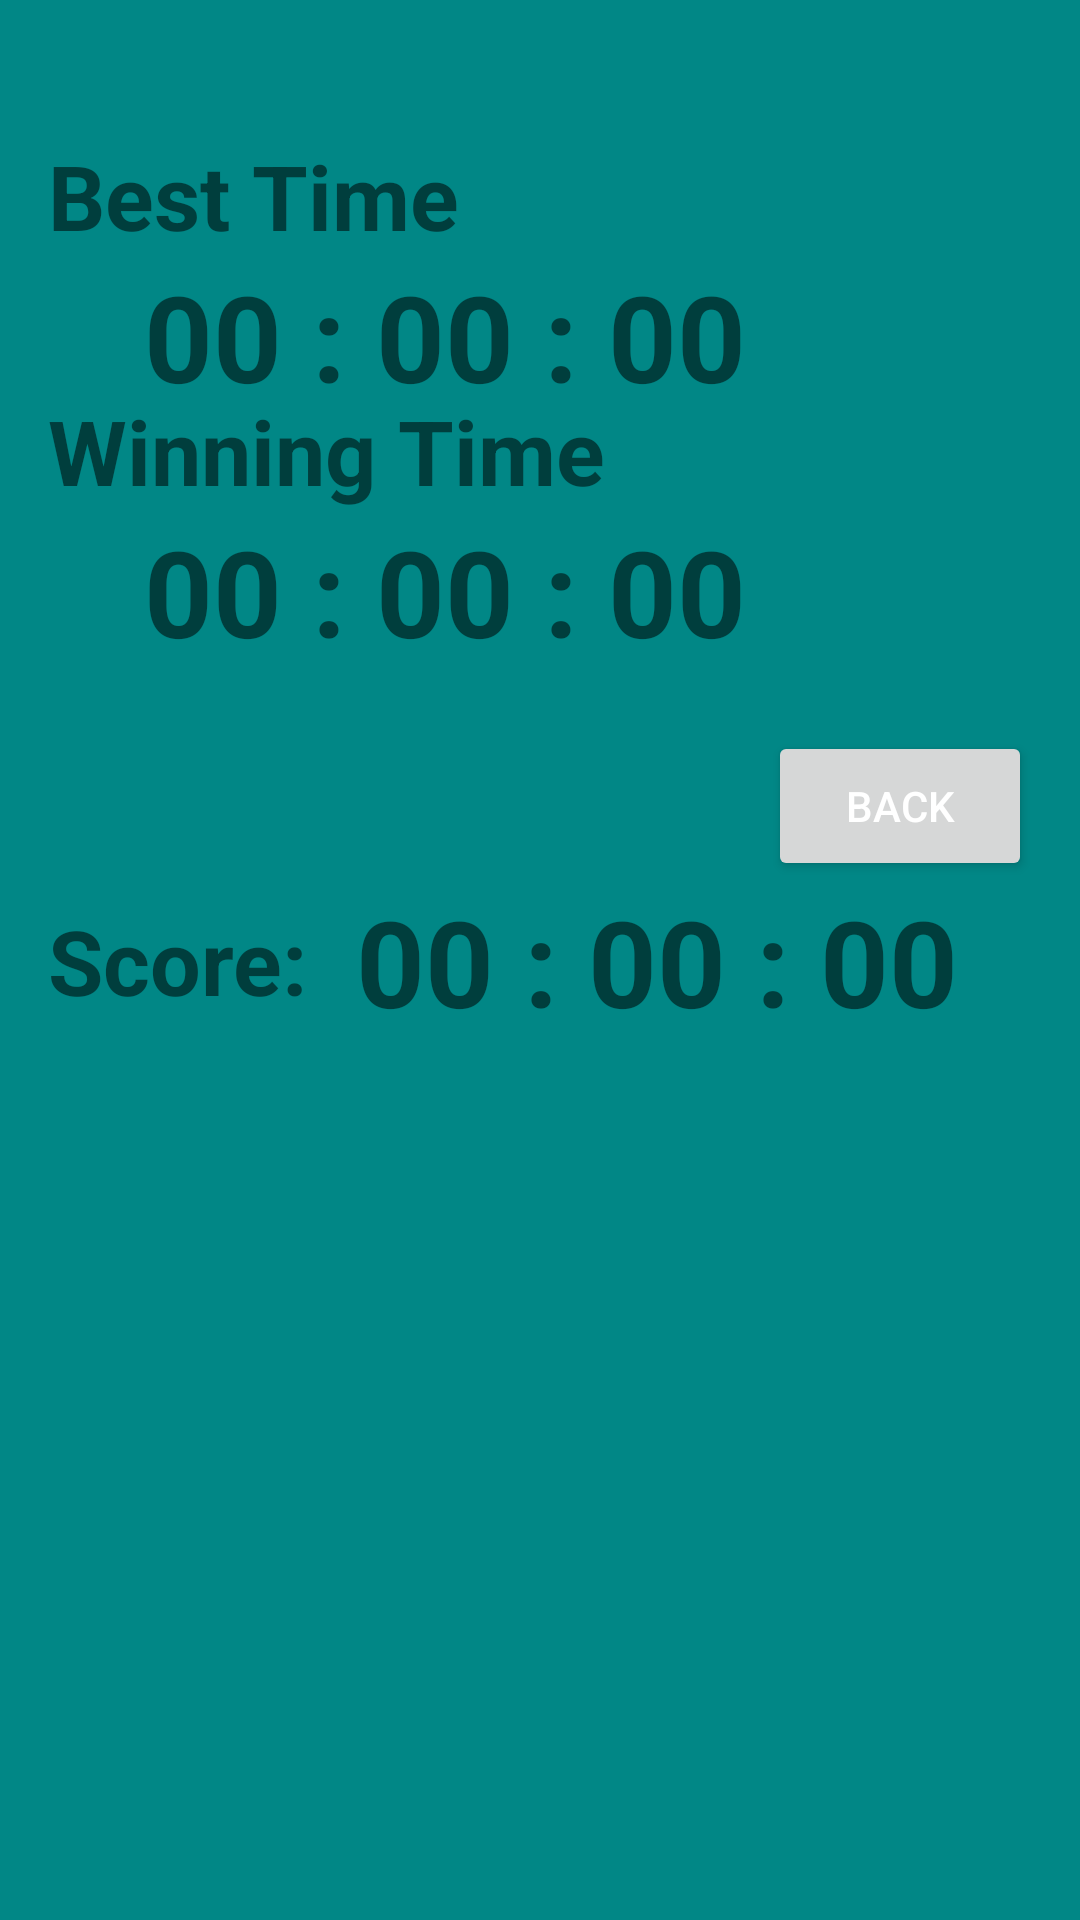

Reconstruct the res/layout file that produces this screen, plus the resources it refers to.
<!-- AndroidManifest.xml: application theme Theme.CaptureTheFlag -->
<!-- res/layout/leaderboard.xml -->
<?xml version="1.0" encoding="utf-8"?>
<androidx.constraintlayout.widget.ConstraintLayout xmlns:android="http://schemas.android.com/apk/res/android"
    xmlns:app="http://schemas.android.com/apk/res-auto"
    android:layout_width="match_parent"
    android:layout_height="match_parent"
    android:background="@color/teal_700">

    <Button
        android:id="@+id/frag_button_return"
        android:layout_width="wrap_content"
        android:layout_height="50dp"
        android:layout_marginEnd="16dp"
        android:text="@string/back"
        android:textColor="@color/white"
        app:layout_constraintBottom_toTopOf="@+id/frag_textview_lb_time_winner"
        app:layout_constraintEnd_toEndOf="parent" />

    <TextView
        android:id="@+id/textview_score1"
        android:layout_width="wrap_content"
        android:layout_height="wrap_content"
        android:layout_marginStart="16dp"
        android:text="@string/score_desc"
        android:textSize="30sp"
        android:textStyle="bold"
        app:layout_constraintBottom_toBottomOf="parent"
        app:layout_constraintStart_toStartOf="parent"
        app:layout_constraintTop_toTopOf="parent" />

    <TextView
        android:id="@+id/frag_textview_lb_time_player"
        android:layout_width="wrap_content"
        android:layout_height="wrap_content"
        android:layout_marginStart="32dp"
        android:text="@string/time"
        android:textSize="40sp"
        android:textStyle="bold"
        app:layout_constraintStart_toStartOf="@+id/textview_score2"
        app:layout_constraintTop_toBottomOf="@+id/textview_score2" />

    <TextView
        android:id="@+id/frag_textview_lb_time_top"
        android:layout_width="wrap_content"
        android:layout_height="wrap_content"
        android:layout_marginStart="32dp"
        android:text="@string/time"
        android:textSize="40sp"
        android:textStyle="bold"
        app:layout_constraintStart_toStartOf="@+id/textview_score3"
        app:layout_constraintTop_toBottomOf="@+id/textview_score3" />

    <TextView
        android:id="@+id/textview_score2"
        android:layout_width="wrap_content"
        android:layout_height="wrap_content"
        android:layout_marginStart="16dp"
        android:text="@string/top_score_desc"
        android:textSize="30sp"
        android:textStyle="bold"
        app:layout_constraintBottom_toTopOf="@+id/textview_score3"
        app:layout_constraintStart_toStartOf="parent"
        app:layout_constraintTop_toTopOf="parent" />

    <TextView
        android:id="@+id/textview_score3"
        android:layout_width="wrap_content"
        android:layout_height="wrap_content"
        android:layout_marginStart="16dp"
        android:text="@string/win_score_desc"
        android:textSize="30sp"
        android:textStyle="bold"
        app:layout_constraintBottom_toTopOf="@+id/textview_score1"
        app:layout_constraintStart_toStartOf="parent"
        app:layout_constraintTop_toTopOf="parent" />

    <TextView
        android:id="@+id/frag_textview_lb_time_winner"
        android:layout_width="wrap_content"
        android:layout_height="wrap_content"
        android:layout_marginStart="16dp"
        android:text="@string/time"
        android:textSize="40sp"
        android:textStyle="bold"
        app:layout_constraintBottom_toBottomOf="@+id/textview_score1"
        app:layout_constraintStart_toEndOf="@+id/textview_score1"
        app:layout_constraintTop_toTopOf="@+id/textview_score1" />

</androidx.constraintlayout.widget.ConstraintLayout>
<!-- resources referenced by this layout -->
<resources>
  <string name="back">Back</string>
  <string name="score_desc">Score:</string>
  <string name="time">00 : 00 : 00 </string>
  <string name="top_score_desc">Best Time</string>
  <string name="win_score_desc">Winning Time</string>
  <style name="Theme.CaptureTheFlag" parent="Theme.MaterialComponents.DayNight.DarkActionBar">
          
          <item name="colorPrimary">@color/purple_700</item>
          <item name="colorPrimaryVariant">@color/purple_500</item>
          <item name="colorOnPrimary">@color/white</item>
          
          <item name="colorSecondary">@color/teal_200</item>
          <item name="colorSecondaryVariant">@color/teal_700</item>
          <item name="colorOnSecondary">@color/black</item>
          
          <item name="android:statusBarColor" tools:targetApi="l">?attr/colorPrimaryVariant</item>
          
      </style>
  <!-- not gathered from this repository: default colours our renderer supplied (Android Studio template values) -->
  <color name="purple_500">#FF6200EE</color>
  <color name="purple_700">#FF3700B3</color>
  <color name="teal_200">#FF03DAC5</color>
  <color name="teal_700">#FF018786</color>
  <color name="black">#FF000000</color>
  <color name="white">#FFFFFFFF</color>
</resources>
